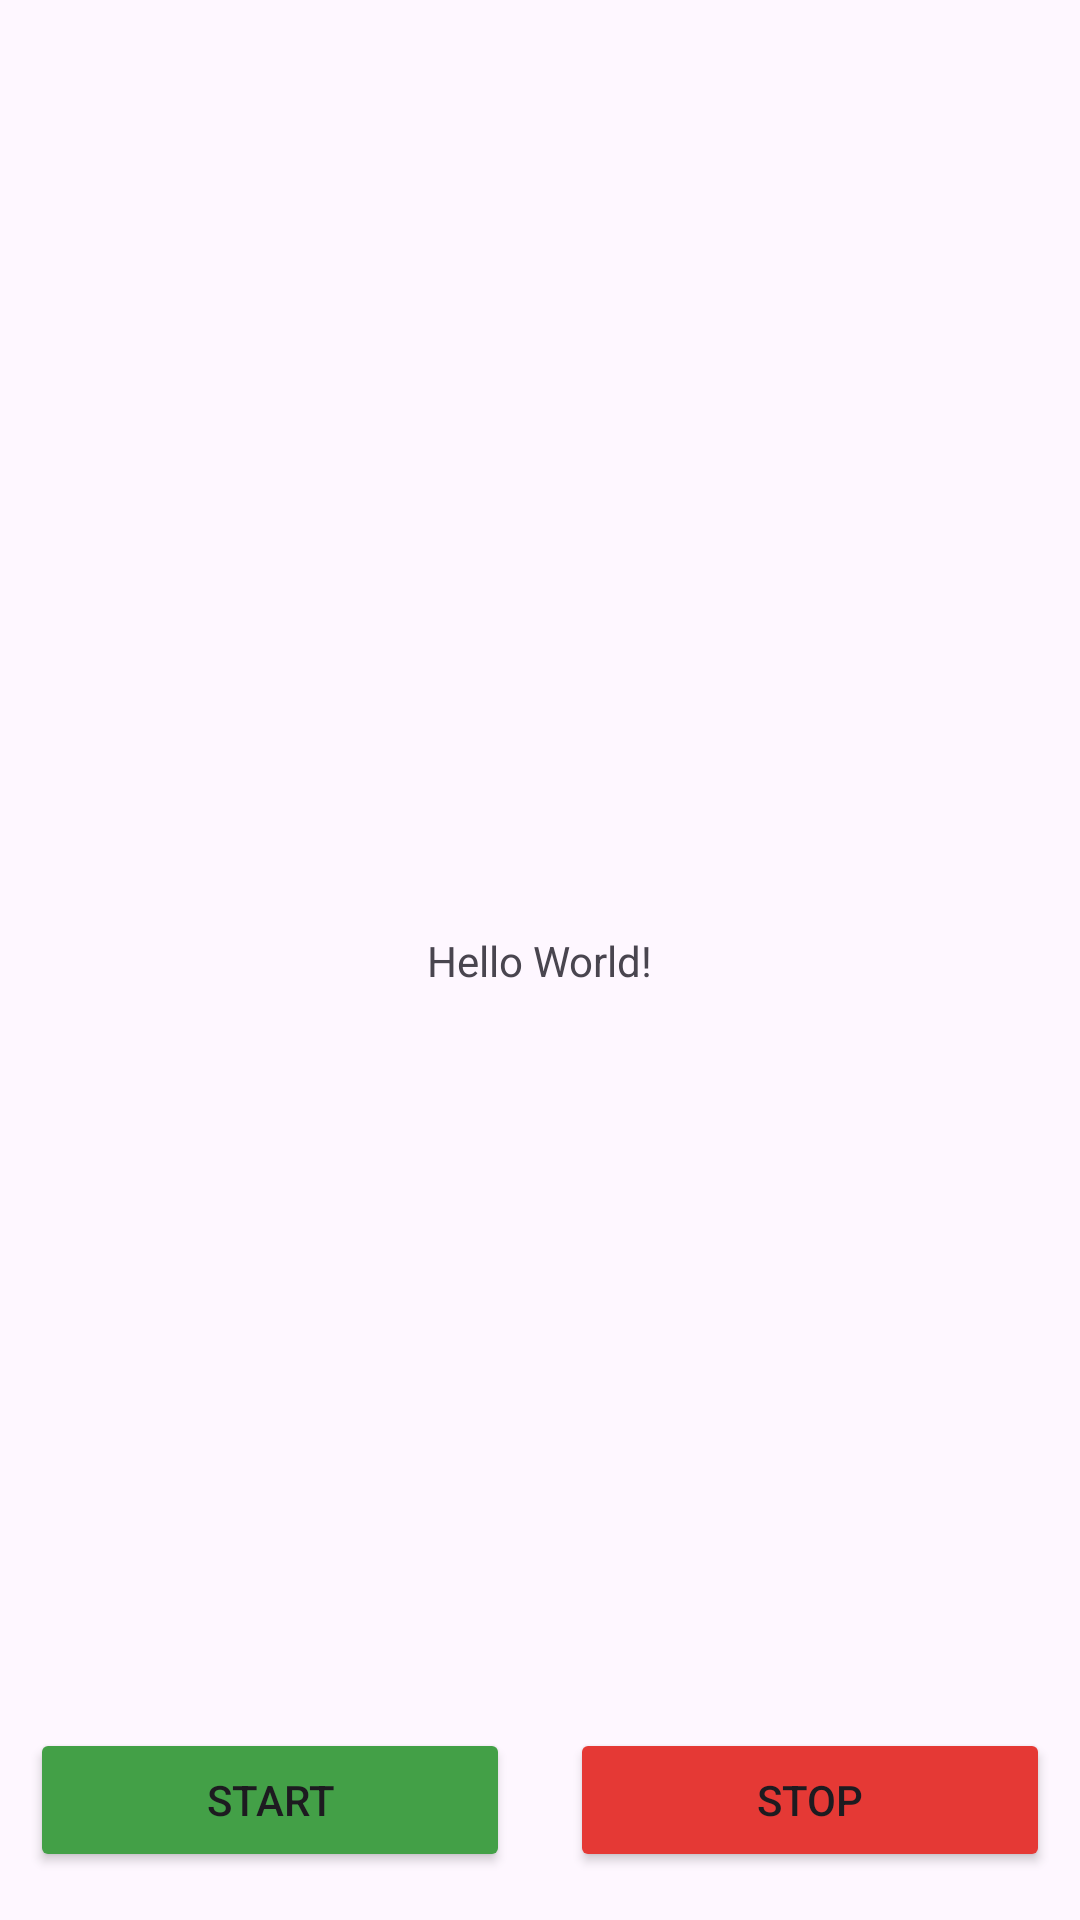

Write the Android layout XML for this screen, with the resource values it uses.
<!-- AndroidManifest.xml: application theme Theme.LocationTracker -->
<!-- res/layout/activity_main.xml -->
<?xml version="1.0" encoding="utf-8"?>
<androidx.constraintlayout.widget.ConstraintLayout xmlns:android="http://schemas.android.com/apk/res/android"
    xmlns:app="http://schemas.android.com/apk/res-auto"
    xmlns:tools="http://schemas.android.com/tools"
    android:layout_width="match_parent"
    android:layout_height="match_parent"
    tools:context=".MainActivity">

    <TextView
        android:id="@+id/textView"
        android:layout_width="wrap_content"
        android:layout_height="wrap_content"
        android:text="Hello World!"
        app:layout_constraintBottom_toBottomOf="parent"
        app:layout_constraintEnd_toEndOf="parent"
        app:layout_constraintStart_toStartOf="parent"
        app:layout_constraintTop_toTopOf="parent" />

    <LinearLayout
        android:layout_width="match_parent"
        android:layout_height="wrap_content"
        android:orientation="horizontal"
        app:layout_constraintBottom_toBottomOf="parent"
        android:layout_marginBottom="16dp">

        <Button
            android:id="@+id/start_btn"
            android:layout_width="0dp"
            android:layout_height="wrap_content"
            android:layout_gravity="center"
            android:text="Start"
            android:backgroundTint="#43A047"
            android:layout_marginHorizontal="10dp"
            android:layout_weight="1"
            android:gravity="center" />

        <Button
            android:id="@+id/stop_btn"
            android:layout_width="0dp"
            android:layout_height="wrap_content"
            android:layout_gravity="center"
            android:text="Stop"
            android:backgroundTint="#E53935"
            android:layout_marginHorizontal="10dp"
            android:layout_weight="1"
            android:gravity="center" />
    </LinearLayout>

</androidx.constraintlayout.widget.ConstraintLayout>
<!-- resources referenced by this layout -->
<resources>
  <style name="Theme.LocationTracker" parent="Theme.Material3.DayNight">
          
          <item name="colorPrimary">@color/purple_500</item>
          <item name="colorPrimaryVariant">@color/purple_700</item>
          <item name="colorOnPrimary">@color/white</item>
          
          <item name="colorSecondary">@color/teal_200</item>
          <item name="colorSecondaryVariant">@color/teal_700</item>
          <item name="colorOnSecondary">@color/black</item>
          
          <item name="android:statusBarColor" tools:targetApi="l">?attr/colorPrimaryVariant</item>
          
      </style>
  <color name="purple_500">#FF6200EE</color>
  <color name="purple_700">#FF3700B3</color>
  <color name="white">#FFFFFFFF</color>
  <color name="teal_200">#FF03DAC5</color>
  <color name="teal_700">#FF018786</color>
  <color name="black">#FF000000</color>
</resources>
